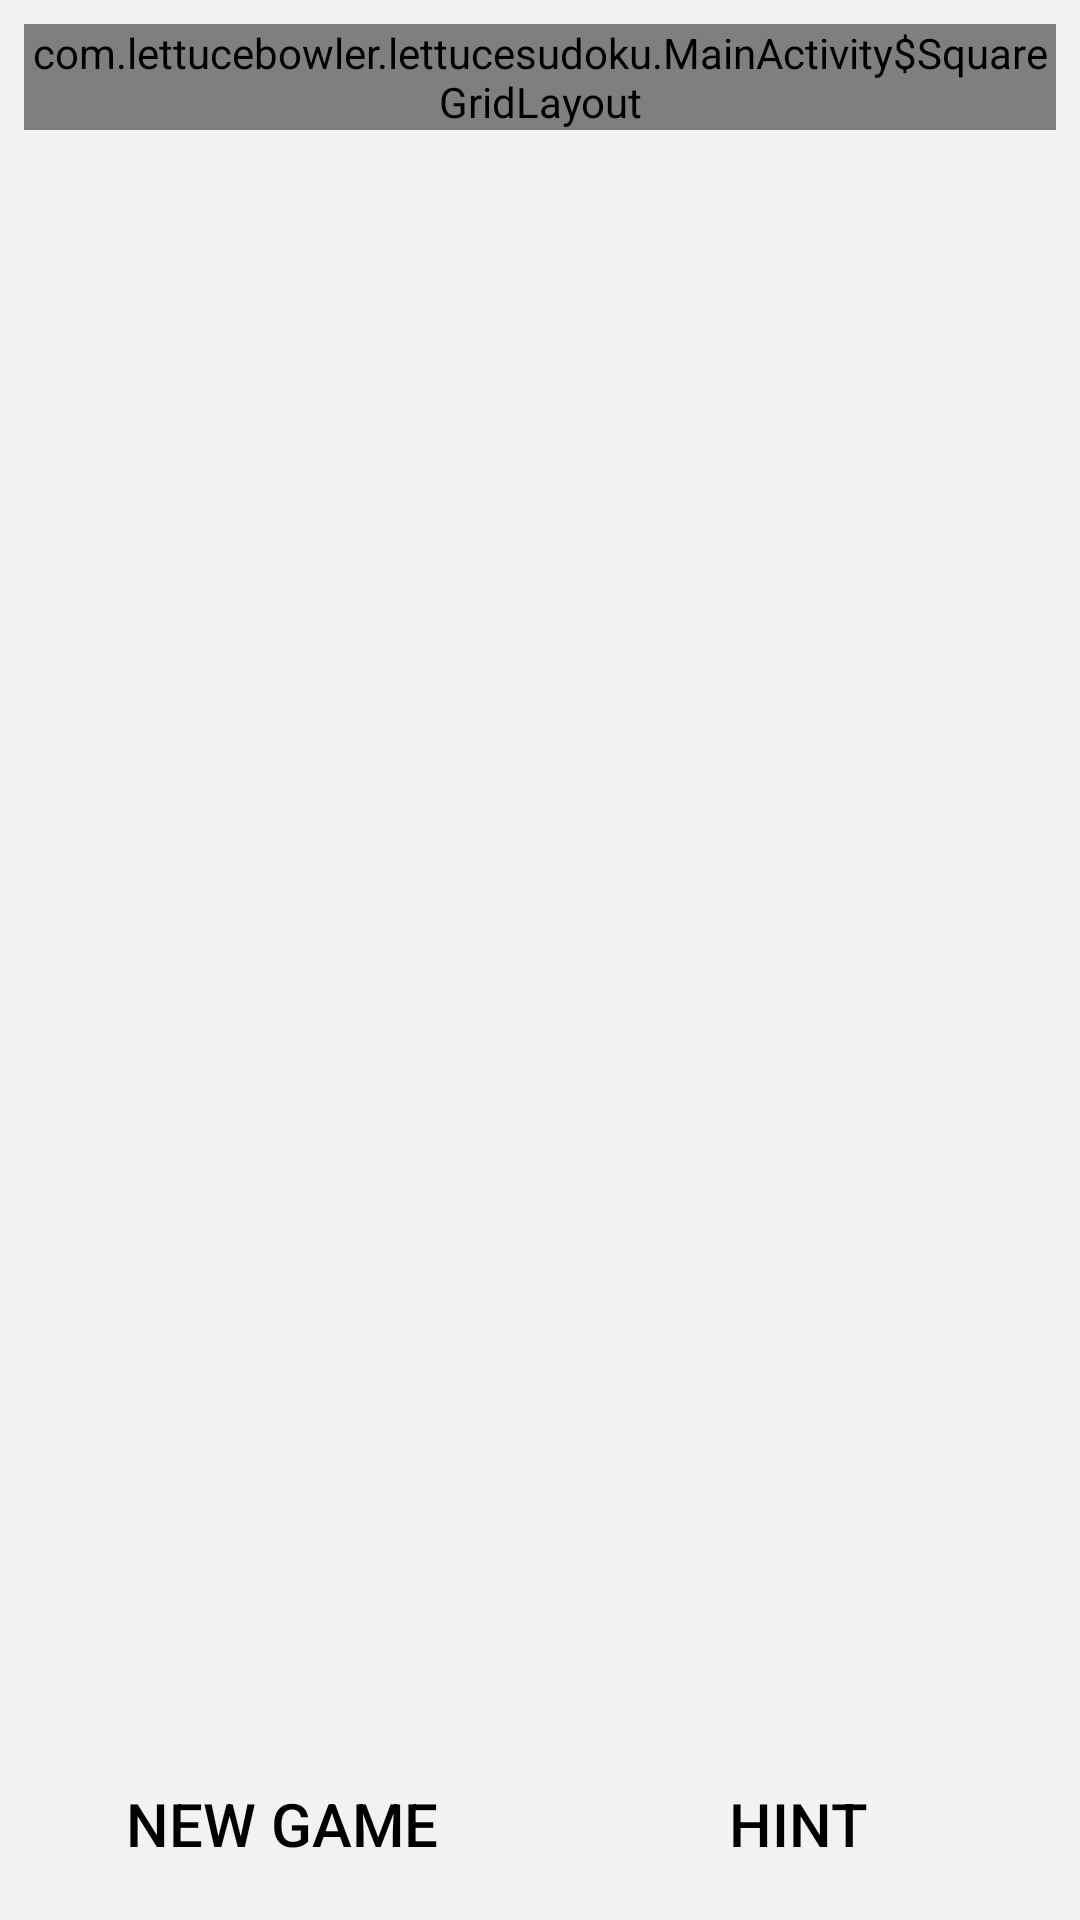

Layout XML and referenced resources for this Android screen:
<!-- AndroidManifest.xml: application theme AppTheme -->
<!-- res/layout/activity_main.xml -->
<?xml version="1.0" encoding="utf-8"?>
<androidx.constraintlayout.widget.ConstraintLayout xmlns:android="http://schemas.android.com/apk/res/android"
    xmlns:app="http://schemas.android.com/apk/res-auto"
    xmlns:tools="http://schemas.android.com/tools"
    android:layout_width="match_parent"
    android:layout_height="match_parent"
    android:background="@color/colorBoardBG"
    tools:context=".MainActivity">

    <view
        android:id="@+id/sudoku_grid"
        class="com.example.lettucesudoku.MainActivity$SquareGridLayout"
        android:layout_width="0dp"
        android:layout_height="wrap_content"
        android:layout_marginStart="8dp"
        android:layout_marginTop="8dp"
        android:layout_marginEnd="8dp"
        android:background="#000000"
        app:layout_constraintEnd_toEndOf="parent"
        app:layout_constraintStart_toStartOf="parent"
        app:layout_constraintTop_toTopOf="parent">

    </view>

    <TableLayout
        android:id="@+id/move_buttons"
        style="?android:attr/buttonBarStyle"
        android:layout_width="0dp"
        android:layout_height="wrap_content"
        android:layout_marginStart="8dp"
        android:layout_marginEnd="8dp"
        android:layout_marginBottom="8dp"
        android:divider="@color/colorPrimary"
        app:layout_constraintBottom_toTopOf="@+id/game_buttons"
        app:layout_constraintEnd_toEndOf="parent"
        app:layout_constraintHorizontal_bias="0.0"
        app:layout_constraintStart_toStartOf="parent">

    </TableLayout>

    <TableRow
        android:id="@+id/game_buttons"
        style="?android:attr/buttonBarStyle"
        android:layout_width="match_parent"
        android:layout_height="wrap_content"
        android:layout_marginStart="8dp"
        android:layout_marginEnd="8dp"
        android:layout_marginBottom="8dp"
        android:divider="@color/colorDefaultText"
        app:layout_constraintBottom_toBottomOf="parent"
        app:layout_constraintEnd_toEndOf="parent"
        app:layout_constraintStart_toStartOf="parent">

        <Button
            android:id="@+id/button_reset"
            style="?android:attr/buttonBarButtonStyle"
            android:layout_width="match_parent"
            android:layout_height="match_parent"
            android:layout_weight="1"
            android:text="@string/button_reset"
            android:textColor="@color/colorDefaultText"
            android:textSize="20sp" />

        <Button
            android:id="@+id/button_hint"
            style="?android:attr/buttonBarButtonStyle"
            android:layout_width="match_parent"
            android:layout_height="match_parent"
            android:layout_weight="1"
            android:text="@string/button_hint"
            android:textColor="@color/colorDefaultText"
            android:textSize="20sp" />
    </TableRow>

</androidx.constraintlayout.widget.ConstraintLayout>
<!-- resources referenced by this layout -->
<resources>
  <color name="colorBoardBG">#FFF2F2F2</color>
  <color name="colorDefaultText">#000000</color>
  <color name="colorPrimary">#6200EE</color>
  <string name="button_hint">hint</string>
  <string name="button_reset">New Game</string>
  <style name="AppTheme" parent="Theme.AppCompat.Light.DarkActionBar">
          
          <item name="colorPrimary">@color/colorPrimary</item>
          <item name="colorPrimaryDark">@color/colorPrimaryDark</item>
          <item name="colorAccent">@color/colorAccent</item>
      </style>
  <color name="colorPrimaryDark">#3700B3</color>
  <color name="colorAccent">#03DAC5</color>
</resources>
